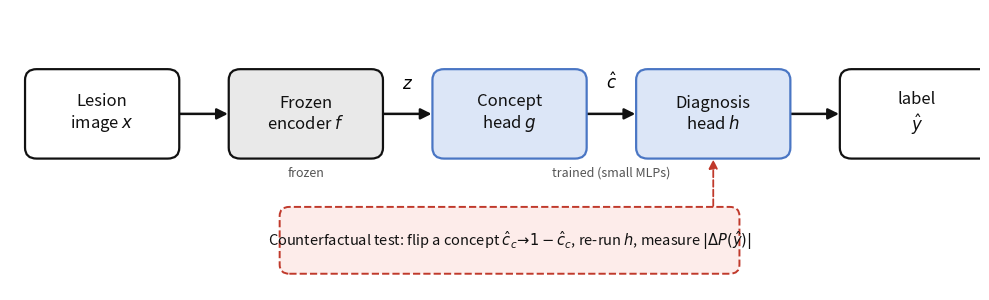

Source code (Python):
"""Render the Faithful-by-Concept architecture (paper Fig. 1) as a high-res raster,
matching the in-paper TikZ diagram, for the camera-ready 'separate figure files'
requirement. Saves 'Fig 1.jpg' at 300 DPI into D:/micad/submission/.
"""
from __future__ import annotations

import os

import matplotlib
matplotlib.use("Agg")
import matplotlib.pyplot as plt
from matplotlib.patches import FancyArrowPatch, FancyBboxPatch

OUT_DIR = r"D:\micad\submission"
os.makedirs(OUT_DIR, exist_ok=True)

FROZEN = "#e9e9e9"
TRAINED = "#dce6f7"
TRAINED_EDGE = "#4a76c4"
INK = "#111111"
RED = "#c0392b"

fig, ax = plt.subplots(figsize=(10, 3.1))
ax.set_xlim(0, 10); ax.set_ylim(0, 3.1); ax.axis("off")

# box centres (x), common y
xs = [0.95, 3.05, 5.15, 7.25, 9.35]
y = 1.95
bw, bh = 1.55, 0.95
labels = [
    ("Lesion\nimage $x$", "white", INK),
    ("Frozen\nencoder $f$", FROZEN, INK),
    ("Concept\nhead $g$", TRAINED, TRAINED_EDGE),
    ("Diagnosis\nhead $h$", TRAINED, TRAINED_EDGE),
    ("label\n$\\hat{y}$", "white", INK),
]
centres = {}
for x, (txt, fill, edge) in zip(xs, labels):
    box = FancyBboxPatch((x - bw / 2, y - bh / 2), bw, bh,
                         boxstyle="round,pad=0.02,rounding_size=0.12",
                         linewidth=1.6, edgecolor=edge, facecolor=fill, zorder=3)
    ax.add_patch(box)
    ax.text(x, y, txt, ha="center", va="center", fontsize=12, color=INK, zorder=4)
    centres[txt] = x

# arrows between boxes (with edge labels z and c-hat)
def arrow(x0, x1, yy=y):
    ax.add_patch(FancyArrowPatch((x0, yy), (x1, yy), arrowstyle="-|>",
                 mutation_scale=16, linewidth=1.8, color=INK, zorder=2))

for i in range(4):
    arrow(xs[i] + bw / 2, xs[i + 1] - bw / 2)
ax.text((xs[1] + xs[2]) / 2, y + 0.28, "$z$", ha="center", fontsize=12, style="italic")
ax.text((xs[2] + xs[3]) / 2, y + 0.28, "$\\hat{c}$", ha="center", fontsize=12, style="italic")

# frozen / trained captions
ax.text(xs[1], y - bh / 2 - 0.22, "frozen", ha="center", fontsize=9, style="italic", color="#555")
ax.text((xs[2] + xs[3]) / 2, y - bh / 2 - 0.22, "trained (small MLPs)",
        ha="center", fontsize=9, style="italic", color="#555")

# counterfactual callout below, dashed red, arrow up to diagnosis head
cx, cy, cw, ch = 5.15, 0.55, 4.7, 0.7
call = FancyBboxPatch((cx - cw / 2, cy - ch / 2), cw, ch,
                      boxstyle="round,pad=0.02,rounding_size=0.10",
                      linewidth=1.4, edgecolor=RED, facecolor="#fdecea",
                      linestyle="--", zorder=3)
ax.add_patch(call)
ax.text(cx, cy, "Counterfactual test: flip a concept $\\hat{c}_c\\!\\to\\!1-\\hat{c}_c$, "
        "re-run $h$, measure $|\\Delta P(\\hat{y})|$",
        ha="center", va="center", fontsize=10.5, color=INK, zorder=4)
ax.add_patch(FancyArrowPatch((xs[3], cy + ch / 2), (xs[3], y - bh / 2),
             arrowstyle="-|>", mutation_scale=13, linewidth=1.3,
             linestyle="--", color=RED, zorder=2))

fig.tight_layout()
out = os.path.join(OUT_DIR, "Fig 1.jpg")
fig.savefig(out, dpi=300, bbox_inches="tight", facecolor="white")
plt.close(fig)
print("saved:", out, os.path.getsize(out), "bytes")
